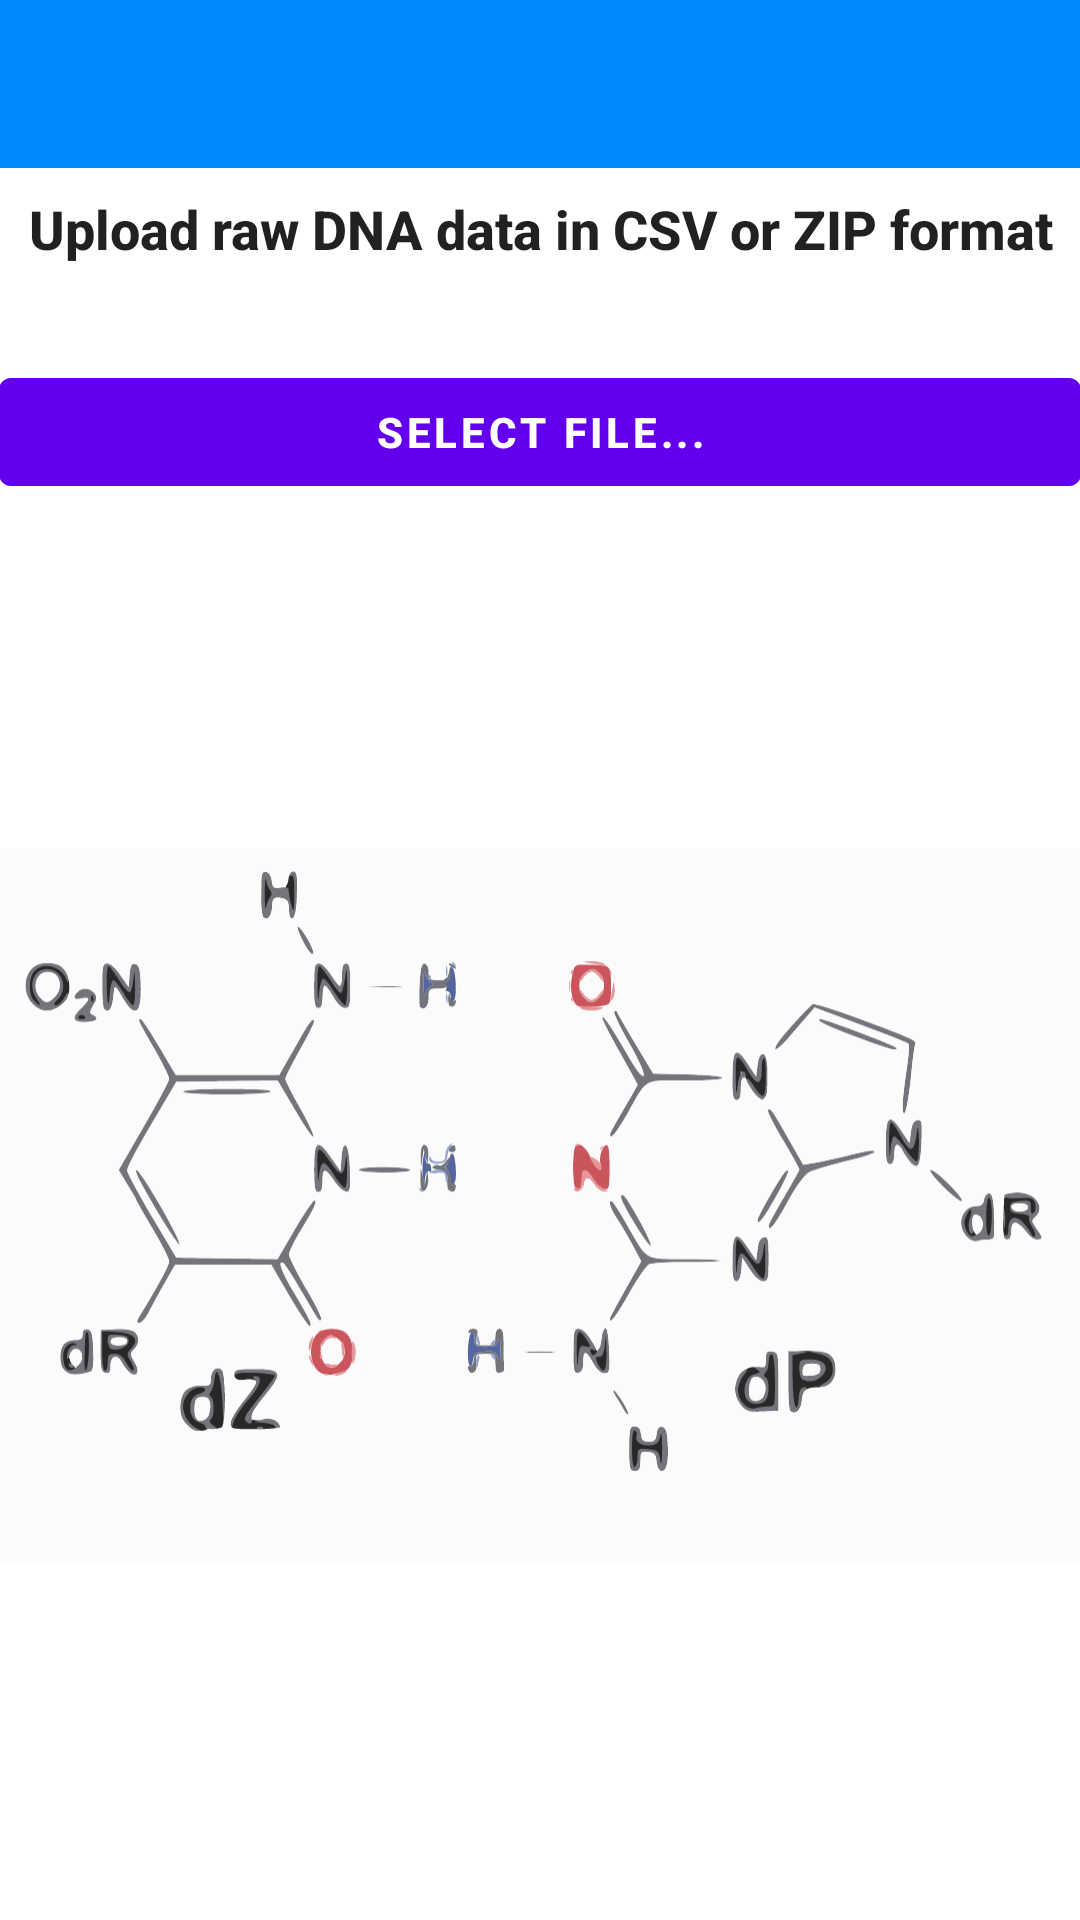

Layout XML and referenced resources for this Android screen:
<!-- AndroidManifest.xml: activity theme AppTheme.NoActionBar -->
<!-- res/layout/activity_upload.xml -->
<?xml version="1.0" encoding="utf-8"?>
<android.support.constraint.ConstraintLayout xmlns:android="http://schemas.android.com/apk/res/android"
    xmlns:app="http://schemas.android.com/apk/res-auto"
    xmlns:tools="http://schemas.android.com/tools"
    android:layout_width="match_parent"
    android:layout_height="match_parent"
    tools:context=".UploadActivity">

    <include
        android:id="@+id/include"
        layout="@layout/toolbar" />

    <LinearLayout
        android:layout_width="match_parent"
        android:layout_height="match_parent"
        android:orientation="vertical"
        android:paddingLeft="@dimen/activity_horizontal_margin"
        android:paddingTop="64dp"
        android:paddingRight="@dimen/activity_horizontal_margin"
        android:paddingBottom="@dimen/activity_horizontal_margin"
        tools:layout_editor_absoluteX="38dp"
        tools:layout_editor_absoluteY="16dp">


        <TextView
            android:id="@+id/editText"
            android:layout_width="match_parent"
            android:layout_height="56dp"
            android:clickable="false"
            android:ems="10"
            android:inputType="textPersonName"
            android:paddingTop="@dimen/activity_horizontal_margin"
            android:text="@string/eidtText_upload"
            android:textAlignment="center"
            android:textAppearance="@style/Base.TextAppearance.AppCompat.Title"
            android:textColorLink="@color/colorAccent"
            android:textSize="18sp"
            android:textStyle="bold" />

        <android.support.design.button.MaterialButton
            android:id="@+id/button"
            android:layout_width="match_parent"
            android:layout_height="wrap_content"
            android:clickable="true"
            android:focusable="true"
            android:onClick="buttonObClick"
            android:text="@string/upload"
            android:textColor="@android:color/white"
            android:textStyle="bold"
            app:backgroundTint="@color/design_default_color_primary" />

        <ProgressBar
            android:id="@+id/progressBar"
            style="?android:attr/progressBarStyle"
            android:layout_width="match_parent"
            android:layout_height="106dp"
            android:visibility="invisible" />

        <ImageView
            android:id="@+id/imageView"
            android:layout_width="wrap_content"
            android:layout_height="wrap_content"
            app:srcCompat="@drawable/dna_molecule" />
    </LinearLayout>
</android.support.constraint.ConstraintLayout>
<!-- res/layout/toolbar.xml (included above) -->
<?xml version="1.0" encoding="utf-8"?>
<android.support.design.widget.AppBarLayout xmlns:tools="http://schemas.android.com/tools"
    android:layout_width="match_parent"
    android:layout_height="wrap_content"
    android:theme="@style/AppTheme.AppBarOverlay"
    xmlns:android="http://schemas.android.com/apk/res/android"
    xmlns:app="http://schemas.android.com/apk/res-auto">

    <android.support.v7.widget.Toolbar

        android:id="@+id/toolbar"
        android:layout_width="match_parent"
        android:layout_height="?attr/actionBarSize"
        android:background="?attr/colorPrimary"
        app:navigationContentDescription="Navigation button description"
        app:theme="@style/ThemeOverlay.AppCompat.Dark.ActionBar" />
</android.support.design.widget.AppBarLayout>
<!-- resources referenced by this layout -->
<resources>
  <color name="colorAccent">#D81B60</color>
  <!-- drawable dna_molecule: vector/xml drawable (drawable, 37867 chars, omitted) -->
  <string name="eidtText_upload">Upload raw DNA data in CSV or ZIP format</string>
  <string name="upload">Select file...</string>
  <style name="AppTheme.AppBarOverlay" parent="ThemeOverlay.AppCompat.Dark.ActionBar" />
  <style name="AppTheme.NoActionBar">
          <item name="windowActionBar">false</item>
          <item name="windowNoTitle">true</item>
      </style>
</resources>
